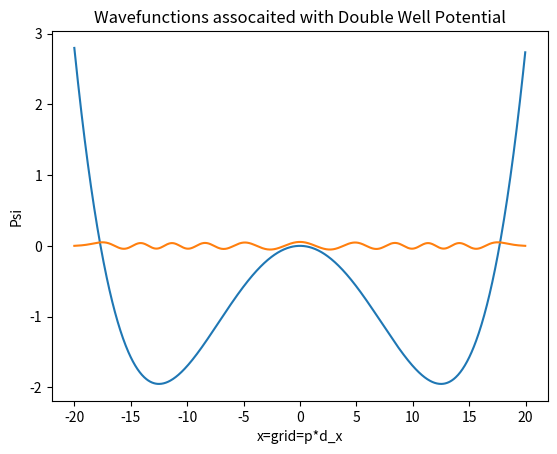

This chart was generated by the following Python code:
# A simple generic DVR
# The quantum mechaanical problem into consideration is :
#                                "1-D Quantum system with coordinate x restricted to the interval (a,b)"
# For,  (a,b)=(-infinty,+infinity)                   -----QM Problem With Double Well Potential
###################################################################################################
# The grid point reperesentaion (matrix representation) of the kinetic energy operator is as follows:
###################################################################################################
import numpy as np
a=-20
b=20
def t(i, j):
    if i == j:
        d = 3.2898681337
    else:
        d = 2 / (i - j) ** 2
    c = (0.5 / d_x ** 2) * float((-1) ** (i - j)) * float(d)
    return c
r = 500   #Number of Basis Functions will be 2r, whereas number of diagonal entries will be (2r+1)*(2r+1), in which the middlemost entry of the square matrix (that willl be formed) will be 0.
m = []
d_x = (b-a) /(2*r+1)
for i in range(-r, r + 1):
    rows = []
    for j in range(-r, r + 1):
        x = t(i, j)
        rows.append(x)
    m.append(rows)
M = np.array(m)
print(M)
#################################################################################################
# The grid point representation (matrix representation) of potential energy operator is as follows:
#################################################################################################
A=0.00008
B=0.025
def v(x):
    z = A*(x**4) -B*(x**2)
    return z
xaxis = np.arange(a,b,d_x)
yaxis=[]
for x in xaxis:
    yaxis.append(v(x))
print("length=", len(xaxis), "xaxis=", xaxis)
print("length=", len(yaxis), "yaxis=", yaxis)
N = np.diag(yaxis)
print("N=", N)
##################################################################################
# The grid point representation (Matrix representation) of Hamiltonian is as follows:
##################################################################################
H = M + N
print("The Hamiltonian Matrix")
print(H)
eigenvalues, eigenvectors = np.linalg.eigh(H)
print("********************************************************")
print("Eigenvalues")
print("********************************************************")
print(eigenvalues)
print(len(eigenvalues[eigenvalues<=0.0003]))
print("********************************************************")
print("Eigenvectors")
print(eigenvectors)
print("********************************************************")
import matplotlib.pyplot as plt
y = eigenvectors[:,20]
print(y)
plt.figure(num=0, dpi=120)
plt.plot(xaxis,yaxis)
plt.plot(xaxis, y)
plt.title("Wavefunctions assocaited with Double Well Potential")
plt.xlabel("x=grid=p*d_x")
plt.ylabel("Psi")
# We are only getting limited no. of bound staes because oue boundries are not (-infinity, infinity) but (a,b)

